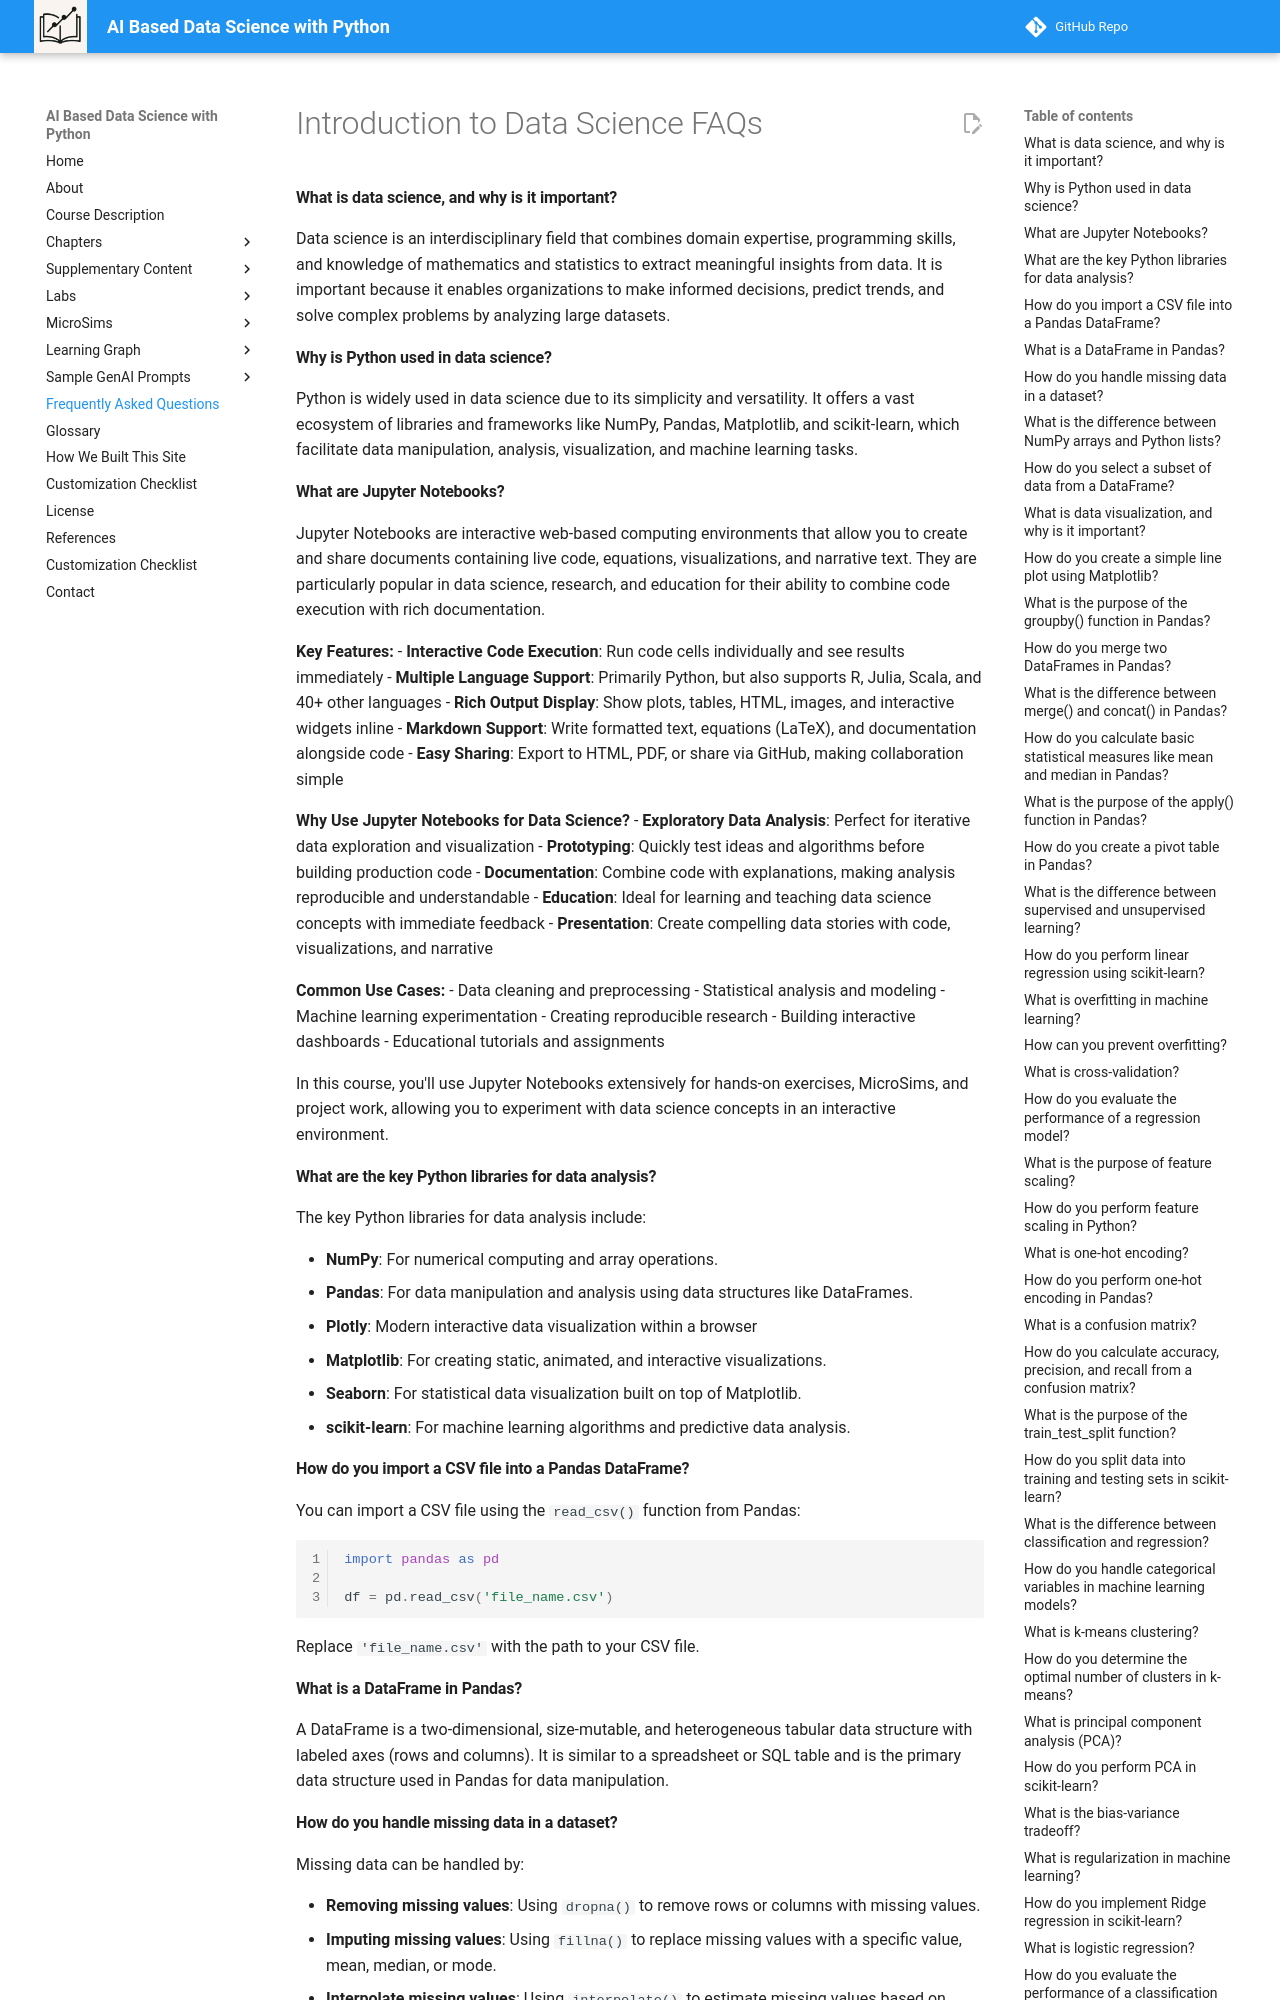

repository: dmccreary/data-science-course · page: faq/index.html · generator: mkdocs

# Introduction to Data Science FAQs

#### What is data science, and why is it important?

Data science is an interdisciplinary field that combines domain expertise, programming skills, and knowledge of mathematics and statistics to extract meaningful insights from data. It is important because it enables organizations to make informed decisions, predict trends, and solve complex problems by analyzing large datasets.

#### Why is Python used in data science?

Python is widely used in data science due to its simplicity and versatility. It offers a vast ecosystem of libraries and frameworks like NumPy, Pandas, Matplotlib, and scikit-learn, which facilitate data manipulation, analysis, visualization, and machine learning tasks.

#### What are Jupyter Notebooks?

Jupyter Notebooks are interactive web-based computing environments that allow you to create and share documents containing live code, equations, visualizations, and narrative text. They are particularly popular in data science, research, and education for their ability to combine code execution with rich documentation.

**Key Features:**
- **Interactive Code Execution**: Run code cells individually and see results immediately
- **Multiple Language Support**: Primarily Python, but also supports R, Julia, Scala, and 40+ other languages
- **Rich Output Display**: Show plots, tables, HTML, images, and interactive widgets inline
- **Markdown Support**: Write formatted text, equations (LaTeX), and documentation alongside code
- **Easy Sharing**: Export to HTML, PDF, or share via GitHub, making collaboration simple

**Why Use Jupyter Notebooks for Data Science?**
- **Exploratory Data Analysis**: Perfect for iterative data exploration and visualization
- **Prototyping**: Quickly test ideas and algorithms before building production code
- **Documentation**: Combine code with explanations, making analysis reproducible and understandable
- **Education**: Ideal for learning and teaching data science concepts with immediate feedback
- **Presentation**: Create compelling data stories with code, visualizations, and narrative

**Common Use Cases:**
- Data cleaning and preprocessing
- Statistical analysis and modeling
- Machine learning experimentation
- Creating reproducible research
- Building interactive dashboards
- Educational tutorials and assignments

In this course, you'll use Jupyter Notebooks extensively for hands-on exercises, MicroSims, and project work, allowing you to experiment with data science concepts in an interactive environment.
